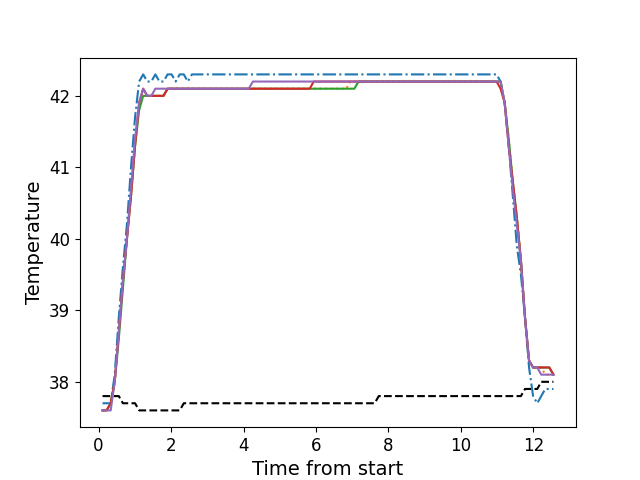

Source data for this figure (header and first rows):
, times, neutral, z1, z2, z3, z4, z5
0, 0.1106, 37.8, 37.7, 37.6, 37.6, 37.6, 37.6
1, 0.2228, 37.8, 37.7, 37.6, 37.6, 37.6, 37.6
2, 0.3354, 37.8, 37.7, 37.7, 37.7, 37.7, 37.6
3, 0.4464, 37.8, 38.1, 38.0, 38.0, 38.0, 38.0
4, 0.559, 37.8, 38.9, 38.7, 38.6, 38.7, 38.7
5, 0.6717, 37.7, 39.6, 39.4, 39.3, 39.4, 39.4
6, 0.7833, 37.7, 40.2, 40.0, 40.0, 40.0, 40.0
7, 0.8959, 37.7, 41.0, 40.6, 40.6, 40.6, 40.7
8, 1.007, 37.7, 41.7, 41.3, 41.3, 41.3, 41.4
9, 1.12, 37.6, 42.2, 41.9, 41.8, 41.9, 41.9
10, 1.232, 37.6, 42.3, 42.1, 42.0, 42.1, 42.1
11, 1.344, 37.6, 42.2, 42.0, 42.0, 42.0, 42.0
12, 1.455, 37.6, 42.2, 42.0, 42.0, 42.0, 42.0
13, 1.568, 37.6, 42.3, 42.0, 42.0, 42.0, 42.1
14, 1.68, 37.6, 42.2, 42.0, 42.0, 42.0, 42.1
15, 1.792, 37.6, 42.2, 42.0, 42.0, 42.0, 42.1
16, 1.904, 37.6, 42.3, 42.1, 42.1, 42.1, 42.1
17, 2.017, 37.6, 42.3, 42.1, 42.1, 42.1, 42.1
18, 2.128, 37.6, 42.2, 42.1, 42.1, 42.1, 42.1
19, 2.241, 37.6, 42.3, 42.1, 42.1, 42.1, 42.1
20, 2.352, 37.7, 42.3, 42.1, 42.1, 42.1, 42.1
21, 2.464, 37.7, 42.2, 42.1, 42.1, 42.1, 42.1
22, 2.576, 37.7, 42.3, 42.1, 42.1, 42.1, 42.1
23, 2.689, 37.7, 42.3, 42.1, 42.1, 42.1, 42.1
24, 2.8, 37.7, 42.3, 42.1, 42.1, 42.1, 42.1
25, 2.912, 37.7, 42.3, 42.1, 42.1, 42.1, 42.1
26, 3.025, 37.7, 42.3, 42.1, 42.1, 42.1, 42.1
27, 3.137, 37.7, 42.3, 42.1, 42.1, 42.1, 42.1
28, 3.249, 37.7, 42.3, 42.1, 42.1, 42.1, 42.1
29, 3.361, 37.7, 42.3, 42.1, 42.1, 42.1, 42.1
30, 3.473, 37.7, 42.3, 42.1, 42.1, 42.1, 42.1
31, 3.585, 37.7, 42.3, 42.1, 42.1, 42.1, 42.1
32, 3.697, 37.7, 42.3, 42.1, 42.1, 42.1, 42.1
33, 3.809, 37.7, 42.3, 42.1, 42.1, 42.1, 42.1
34, 3.921, 37.7, 42.3, 42.1, 42.1, 42.1, 42.1
35, 4.034, 37.7, 42.3, 42.1, 42.1, 42.1, 42.1
36, 4.145, 37.7, 42.3, 42.1, 42.1, 42.1, 42.1
37, 4.258, 37.7, 42.3, 42.1, 42.1, 42.1, 42.2
38, 4.369, 37.7, 42.3, 42.1, 42.1, 42.1, 42.2
39, 4.481, 37.7, 42.3, 42.1, 42.1, 42.1, 42.2
40, 4.594, 37.7, 42.3, 42.1, 42.1, 42.1, 42.2
41, 4.705, 37.7, 42.3, 42.1, 42.1, 42.1, 42.2
42, 4.817, 37.7, 42.3, 42.1, 42.1, 42.1, 42.2
43, 4.929, 37.7, 42.3, 42.1, 42.1, 42.1, 42.2
44, 5.042, 37.7, 42.3, 42.1, 42.1, 42.1, 42.2
45, 5.154, 37.7, 42.3, 42.1, 42.1, 42.1, 42.2
46, 5.266, 37.7, 42.3, 42.1, 42.1, 42.1, 42.2
47, 5.378, 37.7, 42.3, 42.1, 42.1, 42.1, 42.2
48, 5.491, 37.7, 42.3, 42.1, 42.1, 42.1, 42.2
49, 5.602, 37.7, 42.3, 42.1, 42.1, 42.1, 42.2
50, 5.714, 37.7, 42.3, 42.1, 42.1, 42.1, 42.2
51, 5.827, 37.7, 42.3, 42.1, 42.1, 42.1, 42.2
52, 5.938, 37.7, 42.3, 42.1, 42.1, 42.2, 42.2
53, 6.051, 37.7, 42.3, 42.1, 42.1, 42.2, 42.2
54, 6.162, 37.7, 42.3, 42.1, 42.1, 42.2, 42.2
55, 6.275, 37.7, 42.3, 42.1, 42.1, 42.2, 42.2
56, 6.387, 37.7, 42.3, 42.1, 42.1, 42.2, 42.2
57, 6.498, 37.7, 42.3, 42.1, 42.1, 42.2, 42.2
58, 6.611, 37.7, 42.3, 42.1, 42.1, 42.2, 42.2
59, 6.723, 37.7, 42.3, 42.1, 42.1, 42.2, 42.2
... 52 more rows
